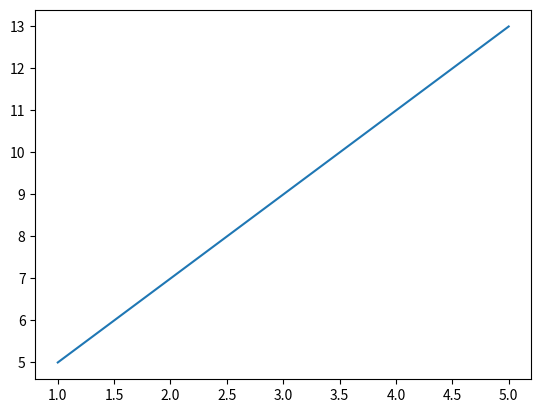

This figure's Python source:
# -*- coding: utf-8 -*-
"""
Created on Mon Mar 28 15:04:52 2022

[redacted]
"""
import matplotlib.pyplot as plt
import numpy as np
def gradientDescent(X,y):
    m_curr = b_curr = 0
    iteration = 10
    n = len(X)
    learning_rate = 0.08
    for i in range(iteration):
        y_predicted = m_curr * X + b_curr
        cost = (1/n)*sum([val**2 for val in (y-y_predicted)])
        m_D = -(2/n)*sum(X*(y-y_predicted))
        b_D = -(2/n)*sum(y-y_predicted)
        m_curr = m_curr - learning_rate * m_D
        b_curr = b_curr - learning_rate * b_D
        print('m {}, b {}, cost {}, iteration {}'.format(m_curr, b_curr,
                                                         cost,i))

X = np.array([1,2,3,4,5])
y = np.array([5,7,9,11,13])


gradientDescent(X,y)
plt.plot(X,y)